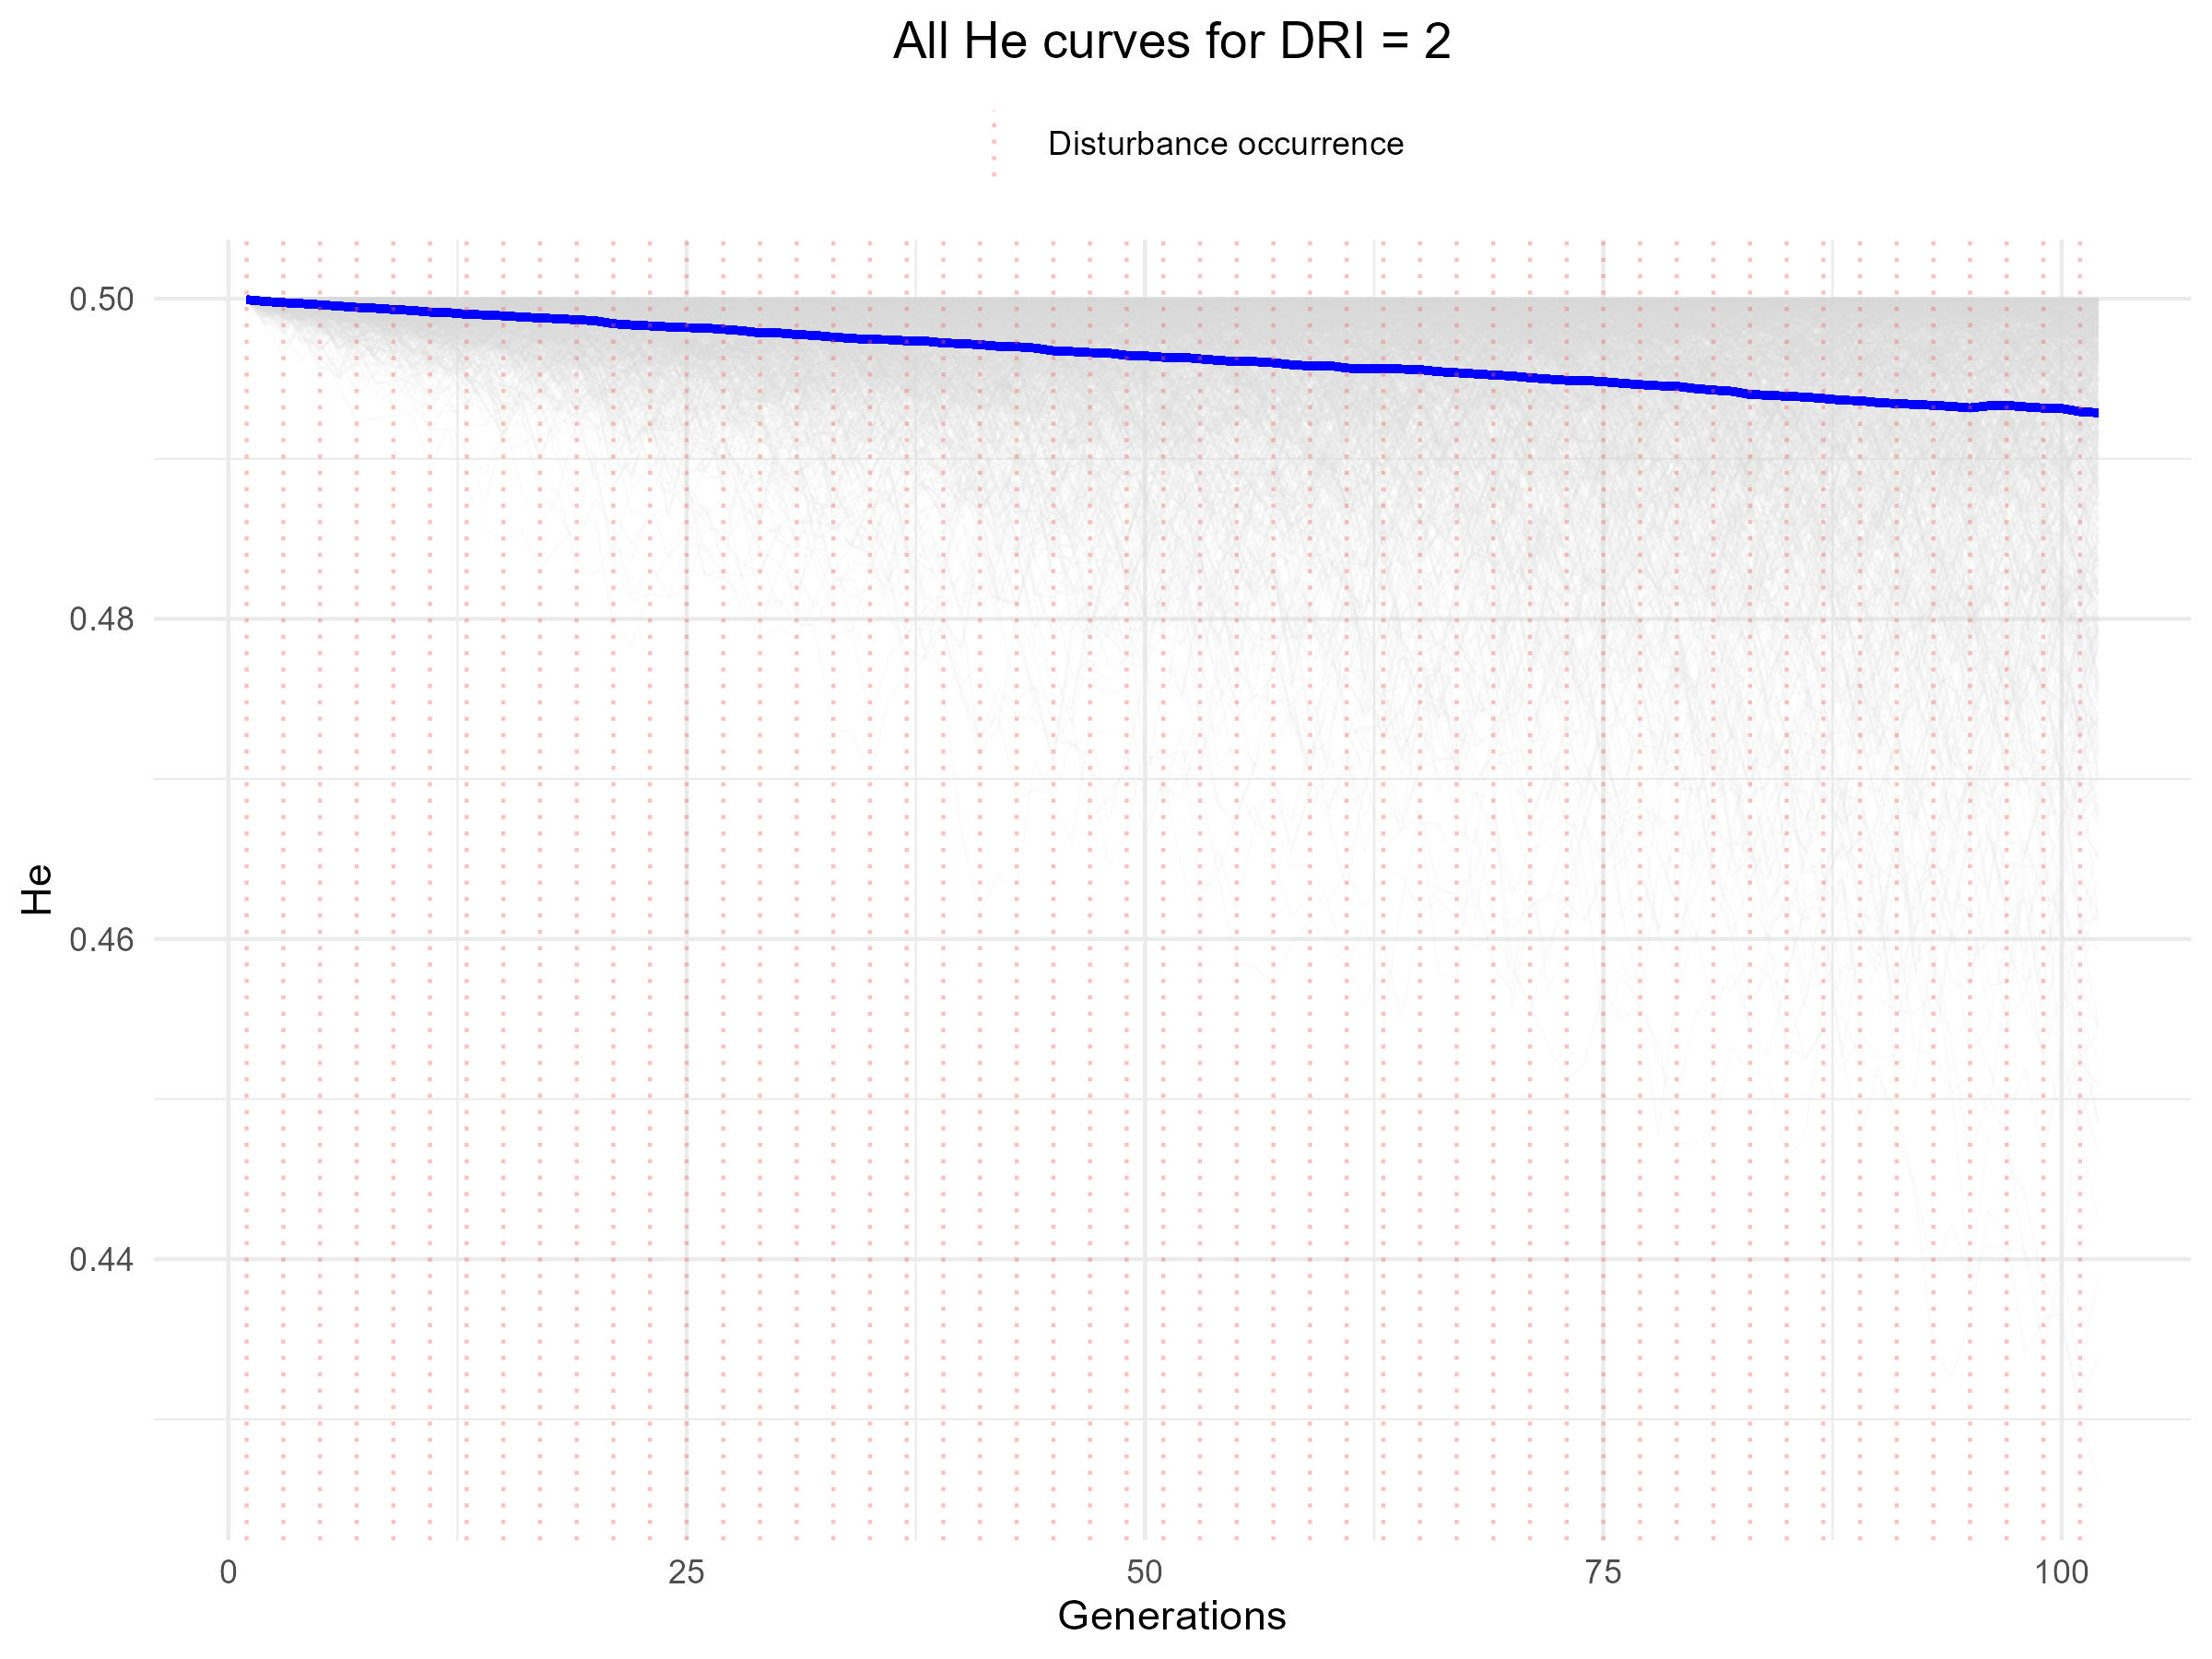

Source data for this figure (header and first rows):
V1, V2, V3, V4, V5, V6, V7, V8, V9, V10, V11, V12, V13, V14, V15, V16, V17, V18, V19, V20, V21, V22, V23, V24
0.4999, 0.5, 0.4999, 0.4999, 0.5, 0.5, 0.4999, 0.4999, 0.4999, 0.5, 0.5, 0.5, 0.4999, 0.5, 0.4999, 0.5, 0.4999, 0.4998, 0.5, 0.4999, 0.5, 0.5, 0.5, 0.4999
0.4991, 0.4999, 0.4995, 0.4997, 0.4998, 0.4998, 0.5, 0.4988, 0.4998, 0.4996, 0.4997, 0.5, 0.4989, 0.5, 0.4998, 0.5, 0.5, 0.4999, 0.4994, 0.4997, 0.4999, 0.5, 0.5, 0.5
0.4999, 0.4999, 0.4996, 0.4997, 0.5, 0.5, 0.5, 0.4997, 0.4999, 0.4996, 0.4999, 0.5, 0.4992, 0.4999, 0.4999, 0.5, 0.4996, 0.4995, 0.4989, 0.5, 0.5, 0.5, 0.4999, 0.4999
0.5, 0.5, 0.5, 0.4997, 0.4998, 0.5, 0.5, 0.4997, 0.4999, 0.4998, 0.4999, 0.5, 0.4993, 0.4999, 0.5, 0.4996, 0.4997, 0.4998, 0.4999, 0.4989, 0.4998, 0.4997, 0.4999, 0.4991
0.4999, 0.5, 0.5, 0.5, 0.5, 0.4993, 0.4999, 0.4993, 0.4992, 0.4986, 0.4999, 0.4992, 0.4989, 0.5, 0.5, 0.4995, 0.4999, 0.4995, 0.4993, 0.4989, 0.4995, 0.4998, 0.5, 0.4994
0.5, 0.5, 0.4993, 0.4998, 0.5, 0.4997, 0.4996, 0.499, 0.4996, 0.4994, 0.4988, 0.4983, 0.499, 0.4999, 0.4999, 0.4999, 0.4996, 0.4992, 0.4968, 0.4988, 0.4995, 0.4998, 0.5, 0.4999
0.4999, 0.4998, 0.4994, 0.4991, 0.5, 0.5, 0.4999, 0.5, 0.4999, 0.4997, 0.4987, 0.498, 0.4983, 0.4982, 0.4996, 0.4998, 0.4996, 0.4996, 0.4976, 0.4993, 0.4998, 0.4998, 0.4998, 0.4997
0.5, 0.5, 0.4991, 0.4995, 0.5, 0.4996, 0.4997, 0.5, 0.4998, 0.4993, 0.4987, 0.4986, 0.4978, 0.4969, 0.4996, 0.4998, 0.4997, 0.4999, 0.4978, 0.4993, 0.4995, 0.4995, 0.4997, 0.4999
0.4997, 0.4999, 0.4965, 0.4986, 0.5, 0.4998, 0.5, 0.4994, 0.4999, 0.4994, 0.4989, 0.4997, 0.4984, 0.4967, 0.4999, 0.4999, 0.4997, 0.5, 0.4982, 0.4996, 0.4982, 0.4999, 0.4995, 0.4996
0.4998, 0.4997, 0.4978, 0.4995, 0.5, 0.4996, 0.4991, 0.5, 0.4999, 0.4985, 0.4988, 0.4985, 0.4977, 0.496, 0.5, 0.4999, 0.4998, 0.4999, 0.4957, 0.4999, 0.4996, 0.5, 0.4997, 0.4995
0.4994, 0.4999, 0.4983, 0.499, 0.4995, 0.5, 0.4976, 0.4999, 0.4998, 0.4992, 0.499, 0.4979, 0.4959, 0.4974, 0.4998, 0.5, 0.4996, 0.5, 0.4972, 0.4995, 0.4986, 0.5, 0.4997, 0.4985
0.4988, 0.4999, 0.4997, 0.4993, 0.4995, 0.4999, 0.4971, 0.4999, 0.5, 0.4985, 0.4985, 0.4972, 0.4975, 0.4987, 0.4997, 0.5, 0.499, 0.5, 0.4952, 0.4998, 0.4993, 0.5, 0.4997, 0.4992
0.4988, 0.5, 0.5, 0.4995, 0.5, 0.4999, 0.4982, 0.5, 0.4995, 0.499, 0.4987, 0.4987, 0.4949, 0.4981, 0.5, 0.5, 0.4991, 0.4999, 0.4957, 0.4997, 0.4989, 0.5, 0.4992, 0.4977
0.4991, 0.4999, 0.4998, 0.4992, 0.4999, 0.5, 0.498, 0.5, 0.4998, 0.4979, 0.498, 0.4974, 0.4945, 0.498, 0.5, 0.5, 0.4992, 0.4999, 0.4922, 0.5, 0.4997, 0.5, 0.4988, 0.4988
0.4995, 0.4999, 0.4999, 0.4986, 0.5, 0.5, 0.4982, 0.5, 0.4997, 0.4966, 0.4975, 0.4987, 0.4927, 0.4986, 0.5, 0.5, 0.4995, 0.4997, 0.4934, 0.4998, 0.4993, 0.5, 0.4996, 0.4993
0.4987, 0.5, 0.5, 0.4988, 0.4999, 0.4999, 0.4995, 0.4998, 0.4999, 0.4977, 0.4957, 0.4986, 0.4967, 0.4971, 0.4994, 0.4999, 0.4995, 0.4994, 0.4936, 0.4999, 0.4986, 0.4999, 0.4978, 0.4988
0.4992, 0.5, 0.5, 0.4986, 0.4999, 0.5, 0.4993, 0.4998, 0.4994, 0.4984, 0.4949, 0.4976, 0.4956, 0.4995, 0.4992, 0.4999, 0.4998, 0.4973, 0.4946, 0.5, 0.4981, 0.5, 0.4976, 0.4994
0.4988, 0.5, 0.4995, 0.4977, 0.4997, 0.5, 0.4992, 0.4997, 0.5, 0.4988, 0.4934, 0.4973, 0.4964, 0.4992, 0.4998, 0.4999, 0.4997, 0.4997, 0.4954, 0.4999, 0.4995, 0.4993, 0.4954, 0.4998
0.4991, 0.4998, 0.4992, 0.4988, 0.4998, 0.5, 0.4999, 0.4999, 0.4994, 0.5, 0.4967, 0.4976, 0.4957, 0.4993, 0.5, 0.4999, 0.4999, 0.4995, 0.4965, 0.5, 0.4999, 0.4991, 0.495, 0.4999
0.4988, 0.5, 0.5, 0.4986, 0.4999, 0.5, 0.4999, 0.5, 0.4999, 0.4997, 0.4966, 0.4981, 0.4951, 0.4999, 0.499, 0.5, 0.5, 0.5, 0.494, 0.4999, 0.4998, 0.4999, 0.4963, 0.4992
0.4986, 0.4999, 0.5, 0.4972, 0.4999, 0.5, 0.4996, 0.4997, 0.5, 0.4985, 0.4957, 0.4987, 0.4945, 0.4999, 0.4994, 0.5, 0.4998, 0.4989, 0.4948, 0.4997, 0.4993, 0.5, 0.4972, 0.4979
0.4989, 0.4999, 0.5, 0.4974, 0.4993, 0.4995, 0.4998, 0.5, 0.4999, 0.4983, 0.495, 0.499, 0.4958, 0.4997, 0.4989, 0.499, 0.4999, 0.4994, 0.496, 0.5, 0.4992, 0.4999, 0.4992, 0.4975
0.4973, 0.4995, 0.4998, 0.4972, 0.4992, 0.4998, 0.5, 0.4999, 0.4998, 0.4985, 0.4936, 0.4996, 0.4961, 0.499, 0.4985, 0.4989, 0.499, 0.4975, 0.4964, 0.4999, 0.4996, 0.5, 0.4999, 0.4966
0.4975, 0.4999, 0.4998, 0.4981, 0.4998, 0.4996, 0.4999, 0.5, 0.4994, 0.4995, 0.4935, 0.4994, 0.4971, 0.4994, 0.4983, 0.4993, 0.4989, 0.4995, 0.4957, 0.5, 0.4998, 0.5, 0.4988, 0.4976
0.4993, 0.4998, 0.4998, 0.4972, 0.4996, 0.4991, 0.5, 0.4999, 0.4999, 0.4993, 0.4929, 0.4996, 0.4968, 0.4996, 0.4986, 0.4998, 0.4989, 0.499, 0.4976, 0.5, 0.4998, 0.4999, 0.4999, 0.4972
0.499, 0.4997, 0.4991, 0.4957, 0.4979, 0.4983, 0.5, 0.4999, 0.5, 0.4997, 0.4937, 0.5, 0.4966, 0.4985, 0.4982, 0.4989, 0.4996, 0.498, 0.4967, 0.4996, 0.4996, 0.5, 0.4998, 0.4976
0.4986, 0.4999, 0.4996, 0.4983, 0.4984, 0.4989, 0.4997, 0.5, 0.4999, 0.4992, 0.497, 0.4997, 0.4967, 0.4972, 0.4975, 0.4993, 0.4991, 0.4978, 0.4948, 0.4999, 0.4993, 0.5, 0.5, 0.4989
0.4978, 0.4999, 0.4995, 0.4984, 0.4987, 0.4995, 0.5, 0.5, 0.5, 0.4999, 0.4962, 0.4999, 0.4977, 0.4967, 0.4962, 0.4987, 0.4987, 0.4958, 0.4962, 0.4997, 0.4995, 0.5, 0.5, 0.4986
0.4979, 0.4996, 0.4987, 0.4979, 0.4997, 0.4986, 0.4999, 0.5, 0.4999, 0.5, 0.4959, 0.4999, 0.4964, 0.4991, 0.4976, 0.4979, 0.4997, 0.4977, 0.4972, 0.4996, 0.4983, 0.4996, 0.4997, 0.4977
0.4979, 0.4997, 0.4988, 0.4976, 0.4996, 0.4995, 0.5, 0.4999, 0.5, 0.5, 0.4949, 0.4988, 0.4982, 0.4985, 0.4947, 0.4992, 0.4993, 0.4996, 0.4935, 0.499, 0.4963, 0.4992, 0.4998, 0.4985
0.4988, 0.4999, 0.4992, 0.4943, 0.4983, 0.4991, 0.4996, 0.4997, 0.4997, 0.5, 0.4941, 0.4993, 0.4993, 0.4984, 0.496, 0.4986, 0.4987, 0.4992, 0.4966, 0.4986, 0.4956, 0.4991, 0.4999, 0.4977
0.4978, 0.4995, 0.4993, 0.4949, 0.4986, 0.4991, 0.4999, 0.4997, 0.5, 0.5, 0.4934, 0.4999, 0.4995, 0.4991, 0.4974, 0.498, 0.4985, 0.4976, 0.4946, 0.4988, 0.4973, 0.4982, 0.4993, 0.4984
0.4989, 0.4994, 0.5, 0.4923, 0.4997, 0.4979, 0.4999, 0.4999, 0.5, 0.5, 0.4921, 0.4997, 0.4999, 0.4968, 0.4967, 0.498, 0.5, 0.4985, 0.4944, 0.4998, 0.4982, 0.4966, 0.4993, 0.4975
0.4962, 0.4993, 0.5, 0.4923, 0.5, 0.4986, 0.4999, 0.4988, 0.4995, 0.5, 0.4951, 0.4993, 0.4993, 0.4986, 0.4949, 0.497, 0.4997, 0.4986, 0.4933, 0.4998, 0.4972, 0.4968, 0.4986, 0.4977
0.4977, 0.4994, 0.4998, 0.4939, 0.4999, 0.4984, 0.4997, 0.5, 0.4998, 0.5, 0.4933, 0.4999, 0.4994, 0.4991, 0.4939, 0.4967, 0.4998, 0.4989, 0.4936, 0.4997, 0.4953, 0.4969, 0.4994, 0.4972
0.4973, 0.4998, 0.4999, 0.4937, 0.4997, 0.498, 0.4998, 0.4995, 0.4989, 0.4998, 0.4957, 0.5, 0.499, 0.4989, 0.4918, 0.4959, 0.4998, 0.4986, 0.4916, 0.4997, 0.4975, 0.4952, 0.4974, 0.4964
0.4942, 0.4998, 0.4994, 0.4921, 0.4997, 0.4973, 0.4997, 0.4996, 0.4996, 0.4999, 0.4947, 0.4995, 0.499, 0.4993, 0.4898, 0.4964, 0.4995, 0.499, 0.4943, 0.4998, 0.4967, 0.4945, 0.4976, 0.4958
0.4958, 0.5, 0.4994, 0.4944, 0.4998, 0.4982, 0.4999, 0.4982, 0.4998, 0.4991, 0.4964, 0.4999, 0.4989, 0.4985, 0.4907, 0.4974, 0.4989, 0.4978, 0.4947, 0.4998, 0.498, 0.4958, 0.4975, 0.495
0.4957, 0.4999, 0.4979, 0.4948, 0.4999, 0.4987, 0.4997, 0.4979, 0.5, 0.4995, 0.4955, 0.4999, 0.4995, 0.4975, 0.4854, 0.4971, 0.4985, 0.4972, 0.4956, 0.4999, 0.497, 0.4944, 0.498, 0.497
0.4937, 0.4992, 0.4983, 0.4942, 0.4999, 0.4987, 0.4994, 0.4962, 0.4997, 0.4988, 0.4964, 0.4998, 0.4995, 0.4987, 0.4889, 0.498, 0.4984, 0.4974, 0.4923, 0.4997, 0.4966, 0.4937, 0.4956, 0.496
0.497, 0.4988, 0.4983, 0.4919, 0.5, 0.4988, 0.4992, 0.4957, 0.5, 0.4991, 0.4976, 0.4998, 0.4986, 0.4994, 0.4904, 0.4996, 0.4991, 0.4978, 0.4969, 0.4992, 0.495, 0.4922, 0.4975, 0.4971
0.4985, 0.499, 0.4981, 0.492, 0.5, 0.4986, 0.4985, 0.4951, 0.5, 0.4988, 0.4975, 0.5, 0.5, 0.4977, 0.4933, 0.498, 0.4993, 0.4975, 0.4946, 0.4996, 0.4949, 0.4866, 0.4971, 0.4984
0.498, 0.4992, 0.4986, 0.4896, 0.5, 0.4992, 0.4987, 0.496, 0.4996, 0.4983, 0.4991, 0.4999, 0.4999, 0.4988, 0.4932, 0.4982, 0.4957, 0.4977, 0.4948, 0.4997, 0.4931, 0.4841, 0.4961, 0.4982
0.4979, 0.4997, 0.4985, 0.4902, 0.5, 0.4998, 0.499, 0.4956, 0.4989, 0.4992, 0.4992, 0.4996, 0.4995, 0.497, 0.4905, 0.4987, 0.4988, 0.4967, 0.4978, 0.4988, 0.4939, 0.4888, 0.498, 0.4986
0.4974, 0.4997, 0.4982, 0.4907, 0.4994, 0.4989, 0.4969, 0.4977, 0.4997, 0.4988, 0.4999, 0.4989, 0.4997, 0.4978, 0.4927, 0.498, 0.4977, 0.4969, 0.4959, 0.4997, 0.496, 0.4871, 0.4994, 0.4986
0.4967, 0.4985, 0.4983, 0.4915, 0.4999, 0.4998, 0.4957, 0.4968, 0.4989, 0.4989, 0.4996, 0.4989, 0.4998, 0.4972, 0.4881, 0.4983, 0.499, 0.4949, 0.4975, 0.4993, 0.4977, 0.4903, 0.4984, 0.4982
0.4964, 0.4982, 0.4989, 0.4932, 0.5, 0.4993, 0.4978, 0.4976, 0.4983, 0.498, 0.4989, 0.499, 0.4999, 0.4968, 0.4874, 0.499, 0.4984, 0.4957, 0.4977, 0.4996, 0.493, 0.485, 0.4988, 0.4974
0.4964, 0.4973, 0.4977, 0.4944, 0.4999, 0.499, 0.4978, 0.495, 0.4986, 0.4985, 0.4996, 0.4992, 0.4998, 0.4965, 0.4865, 0.4985, 0.4978, 0.4945, 0.4968, 0.4992, 0.4964, 0.4925, 0.4979, 0.4994
0.4978, 0.4975, 0.4983, 0.4943, 0.4999, 0.4983, 0.4959, 0.4957, 0.4985, 0.4989, 0.499, 0.4981, 0.4996, 0.497, 0.4823, 0.4995, 0.4982, 0.4906, 0.495, 0.497, 0.497, 0.4931, 0.4995, 0.4987
0.4965, 0.4972, 0.4989, 0.4952, 0.4993, 0.4996, 0.4941, 0.4967, 0.4984, 0.4983, 0.4996, 0.4979, 0.4997, 0.4975, 0.4804, 0.4996, 0.4975, 0.4921, 0.4965, 0.4977, 0.497, 0.4915, 0.4995, 0.4989
0.496, 0.4951, 0.4988, 0.4957, 0.5, 0.4987, 0.4963, 0.494, 0.4973, 0.4966, 0.4994, 0.4983, 0.5, 0.4965, 0.4813, 0.4987, 0.4985, 0.4935, 0.4976, 0.4972, 0.4973, 0.4898, 0.4993, 0.4959
0.496, 0.4967, 0.4985, 0.4949, 0.5, 0.499, 0.4956, 0.495, 0.4988, 0.4965, 0.4987, 0.4998, 0.5, 0.4977, 0.4812, 0.4994, 0.4973, 0.4911, 0.4974, 0.4975, 0.4981, 0.4915, 0.4983, 0.4974
0.4955, 0.4974, 0.4981, 0.4951, 0.4999, 0.4985, 0.4986, 0.4952, 0.4988, 0.4965, 0.4969, 0.4994, 0.5, 0.4979, 0.4846, 0.4994, 0.4997, 0.4925, 0.4967, 0.4987, 0.4981, 0.4943, 0.4993, 0.4979
0.4944, 0.4975, 0.4987, 0.4949, 0.4998, 0.4975, 0.4953, 0.496, 0.4985, 0.4946, 0.4959, 0.4988, 0.5, 0.4983, 0.4828, 0.4995, 0.4987, 0.491, 0.4978, 0.4978, 0.4982, 0.4923, 0.499, 0.4959
0.4952, 0.495, 0.4991, 0.494, 0.4999, 0.4982, 0.4982, 0.4942, 0.4967, 0.4963, 0.4968, 0.4981, 0.4999, 0.4983, 0.4814, 0.4988, 0.4989, 0.4922, 0.4991, 0.4961, 0.4976, 0.4939, 0.4993, 0.4953
0.4954, 0.4964, 0.4987, 0.4947, 0.5, 0.497, 0.499, 0.4961, 0.4981, 0.4978, 0.4982, 0.4991, 0.4998, 0.4974, 0.4884, 0.4997, 0.4981, 0.493, 0.4992, 0.4977, 0.4949, 0.489, 0.4997, 0.4942
0.4962, 0.4976, 0.4975, 0.495, 0.5, 0.4969, 0.4982, 0.4979, 0.4971, 0.4976, 0.4975, 0.4995, 0.5, 0.4981, 0.4877, 0.4994, 0.4993, 0.4948, 0.4989, 0.4984, 0.4966, 0.489, 0.5, 0.4952
0.4981, 0.4978, 0.4951, 0.4935, 0.4999, 0.4994, 0.4969, 0.4965, 0.4972, 0.496, 0.4972, 0.4994, 0.4997, 0.4988, 0.4877, 0.4996, 0.4976, 0.4943, 0.4989, 0.4972, 0.4957, 0.4898, 0.4998, 0.4947
0.4967, 0.4954, 0.4949, 0.496, 0.4998, 0.4985, 0.4974, 0.4969, 0.4959, 0.4933, 0.496, 0.4985, 0.4995, 0.4982, 0.483, 0.4999, 0.4964, 0.4948, 0.4988, 0.497, 0.495, 0.4854, 0.5, 0.4949
0.4952, 0.495, 0.4952, 0.4936, 0.499, 0.4987, 0.4977, 0.4987, 0.4935, 0.4942, 0.4963, 0.497, 0.4997, 0.4991, 0.4868, 0.4995, 0.4966, 0.4921, 0.4988, 0.4986, 0.4948, 0.4851, 0.5, 0.4946
... 42 more rows
